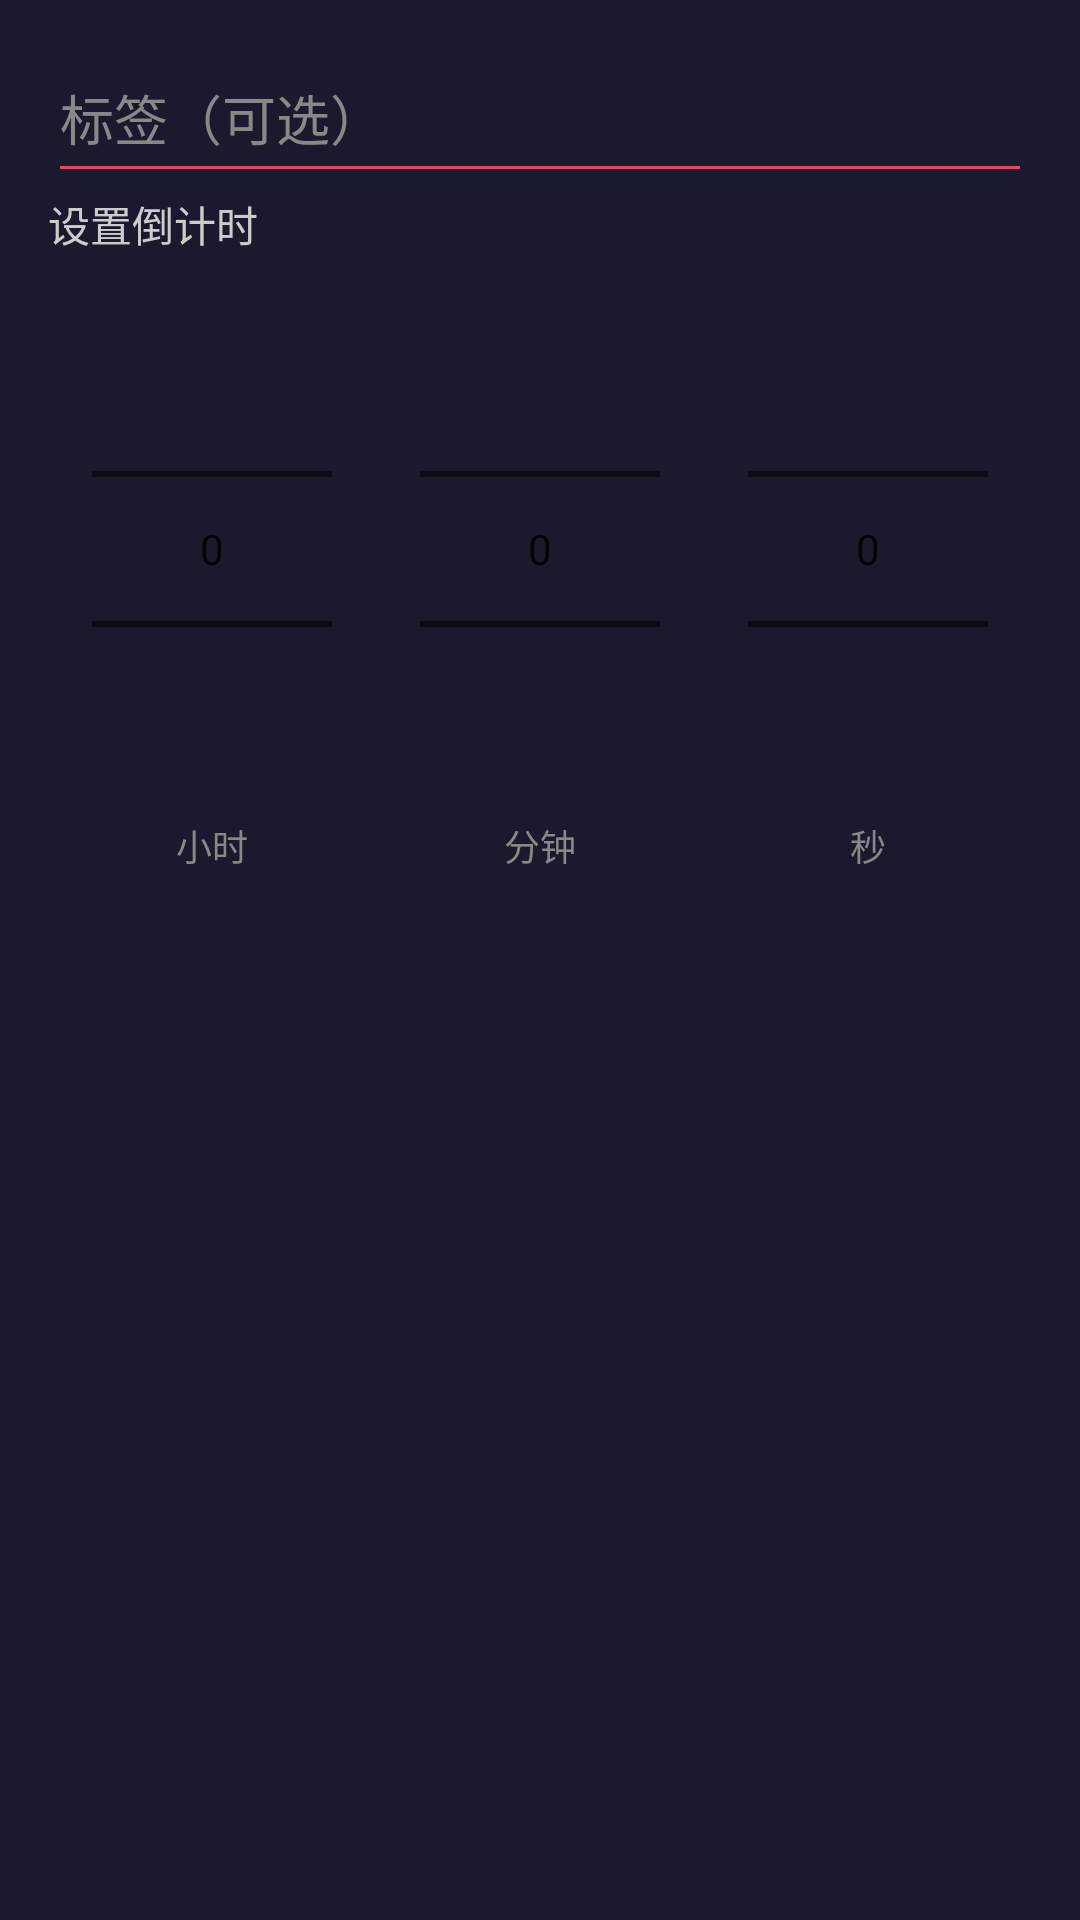

Write the Android layout XML for this screen, with the resource values it uses.
<!-- AndroidManifest.xml: application theme Theme.MultiTimer -->
<!-- res/layout/dialog_add_timer.xml -->
<?xml version="1.0" encoding="utf-8"?>
<LinearLayout xmlns:android="http://schemas.android.com/apk/res/android"
    android:layout_width="match_parent"
    android:layout_height="wrap_content"
    android:orientation="vertical"
    android:padding="16dp">

    <EditText
        android:id="@+id/input_label"
        android:layout_width="match_parent"
        android:layout_height="wrap_content"
        android:hint="标签（可选）"
        android:textColorHint="#888888"
        android:textColor="#FFFFFF"
        android:backgroundTint="#E94560"
        android:inputType="text"
        android:maxLines="1"
        android:paddingBottom="12dp" />

    <TextView
        android:layout_width="match_parent"
        android:layout_height="wrap_content"
        android:text="设置倒计时"
        android:textColor="#CCCCCC"
        android:textSize="14sp"
        android:paddingBottom="8dp" />

    <LinearLayout
        android:layout_width="match_parent"
        android:layout_height="wrap_content"
        android:orientation="horizontal"
        android:gravity="center">

        <LinearLayout
            android:layout_width="0dp"
            android:layout_height="wrap_content"
            android:layout_weight="1"
            android:orientation="vertical"
            android:gravity="center">

            <NumberPicker
                android:id="@+id/picker_hour"
                android:layout_width="80dp"
                android:layout_height="wrap_content" />

            <TextView
                android:layout_width="wrap_content"
                android:layout_height="wrap_content"
                android:text="小时"
                android:textColor="#888888"
                android:textSize="12sp" />
        </LinearLayout>

        <LinearLayout
            android:layout_width="0dp"
            android:layout_height="wrap_content"
            android:layout_weight="1"
            android:orientation="vertical"
            android:gravity="center">

            <NumberPicker
                android:id="@+id/picker_minute"
                android:layout_width="80dp"
                android:layout_height="wrap_content" />

            <TextView
                android:layout_width="wrap_content"
                android:layout_height="wrap_content"
                android:text="分钟"
                android:textColor="#888888"
                android:textSize="12sp" />
        </LinearLayout>

        <LinearLayout
            android:layout_width="0dp"
            android:layout_height="wrap_content"
            android:layout_weight="1"
            android:orientation="vertical"
            android:gravity="center">

            <NumberPicker
                android:id="@+id/picker_second"
                android:layout_width="80dp"
                android:layout_height="wrap_content" />

            <TextView
                android:layout_width="wrap_content"
                android:layout_height="wrap_content"
                android:text="秒"
                android:textColor="#888888"
                android:textSize="12sp" />
        </LinearLayout>
    </LinearLayout>
</LinearLayout>
<!-- resources referenced by this layout -->
<resources>
  <style name="Theme.MultiTimer" parent="Theme.MaterialComponents.DayNight.NoActionBar">
          <item name="colorPrimary">#E94560</item>
          <item name="colorPrimaryVariant">#C23152</item>
          <item name="colorOnPrimary">#FFFFFF</item>
          <item name="colorSecondary">#0F3460</item>
          <item name="colorSecondaryVariant">#16213E</item>
          <item name="colorOnSecondary">#FFFFFF</item>
          <item name="android:colorBackground">#1A1A2E</item>
          <item name="android:statusBarColor">#16213E</item>
          <item name="android:navigationBarColor">#1A1A2E</item>
          <item name="android:windowLightStatusBar">false</item>
          <item name="alertDialogTheme">@style/AlertDialogTheme</item>
      </style>
  <style name="AlertDialogTheme" parent="ThemeOverlay.MaterialComponents.MaterialAlertDialog">
          <item name="colorPrimary">#E94560</item>
      </style>
</resources>
